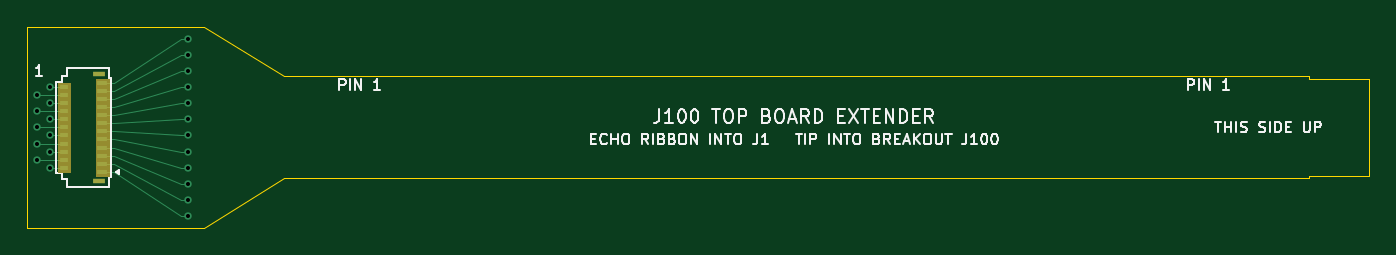
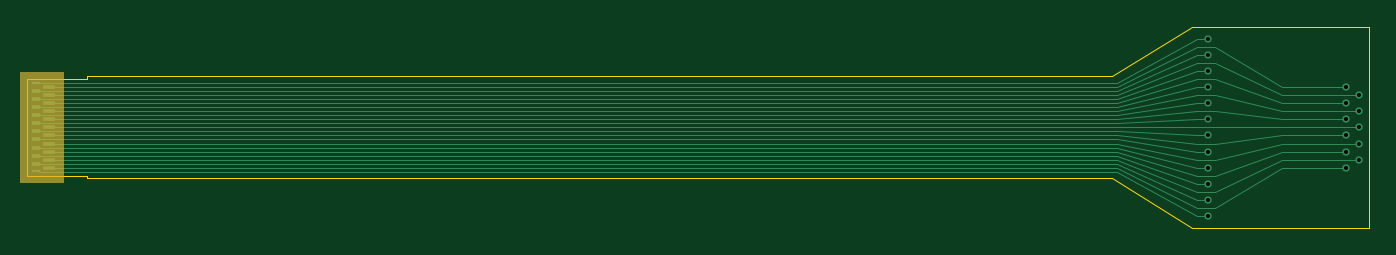
Circuit board: 10 layer files. Board 100.0 x 15.0 mm.
- bottom_copper: j100-ext-B_Cu.gbl (7562 bytes)
- bottom_mask: j100-ext-B_Mask.gbs (1538 bytes)
- bottom_silk: j100-ext-B_Silkscreen.gbo (1548 bytes)
- outline: j100-ext-Edge_Cuts.gm1 (1071 bytes)
- top_copper: j100-ext-F_Cu.gtl (5483 bytes)
- top_mask: j100-ext-F_Mask.gts (1813 bytes)
- paste: j100-ext-F_Paste.gtp (1274 bytes)
- top_silk: j100-ext-F_Silkscreen.gto (31462 bytes)
- drill: j100-ext-NPTH.drl (264 bytes)
- drill: j100-ext-PTH.drl (590 bytes)

=== bottom_copper: j100-ext-B_Cu.gbl (7562 bytes, source omitted) ===
=== bottom_mask: j100-ext-B_Mask.gbs ===
%TF.GenerationSoftware,KiCad,Pcbnew,10.0.8*%
%TF.CreationDate,2026-11-16T12:59:01+00:00*%
%TF.ProjectId,j100-ext,6a313030-2d65-4787-942e-6b696361645f,rev?*%
%TF.SameCoordinates,Original*%
%TF.FileFunction,Soldermask,Bot*%
%TF.FilePolarity,Negative*%
%FSLAX46Y46*%
G04 Gerber Fmt 4.6, Leading zero omitted, Abs format (unit mm)*
G04 Created by KiCad (PCBNEW 10.0.8) date 2026-11-16 12:59:01*
%MOMM*%
%LPD*%
G01*
G04 APERTURE LIST*
%ADD10C,0.050000*%
%ADD11R,0.700000X0.240000*%
%ADD12R,0.950000X0.280000*%
%ADD13R,0.700000X0.280000*%
G04 APERTURE END LIST*
D10*
X117300000Y-35900000D02*
X120500000Y-35900000D01*
X120500000Y-44100000D01*
X117300000Y-44100000D01*
X117300000Y-35900000D01*
G36*
X120500000Y-44100000D02*
G01*
X117300000Y-44100000D01*
X117300000Y-35900000D01*
X120500000Y-35900000D01*
X120500000Y-44100000D01*
G37*
D11*
%TO.C,P1*%
X119350000Y-36720000D03*
D12*
X118375001Y-37000000D03*
D13*
X119350000Y-37300000D03*
D12*
X118375001Y-37600000D03*
D13*
X119350000Y-37900000D03*
D12*
X118375001Y-38200000D03*
D13*
X119350000Y-38500000D03*
D12*
X118375001Y-38800000D03*
D13*
X119350000Y-39100000D03*
D12*
X118375001Y-39400000D03*
D13*
X119350000Y-39700000D03*
D12*
X118375001Y-40000000D03*
D13*
X119350000Y-40300000D03*
D12*
X118375001Y-40600000D03*
D13*
X119350000Y-40900000D03*
D12*
X118375001Y-41200000D03*
D13*
X119350000Y-41500000D03*
D12*
X118375001Y-41800000D03*
D13*
X119350000Y-42100000D03*
D12*
X118375001Y-42400000D03*
D13*
X119350000Y-42700000D03*
D12*
X118375001Y-43000000D03*
D11*
X119350000Y-43280000D03*
%TD*%
M02*

=== bottom_silk: j100-ext-B_Silkscreen.gbo ===
%TF.GenerationSoftware,KiCad,Pcbnew,10.0.8*%
%TF.CreationDate,2026-11-16T12:59:01+00:00*%
%TF.ProjectId,j100-ext,6a313030-2d65-4787-942e-6b696361645f,rev?*%
%TF.SameCoordinates,Original*%
%TF.FileFunction,Legend,Bot*%
%TF.FilePolarity,Positive*%
%FSLAX46Y46*%
G04 Gerber Fmt 4.6, Leading zero omitted, Abs format (unit mm)*
G04 Created by KiCad (PCBNEW 10.0.8) date 2026-11-16 12:59:01*
%MOMM*%
%LPD*%
G01*
G04 APERTURE LIST*
%ADD10C,0.050000*%
%ADD11R,0.700000X0.240000*%
%ADD12R,0.950000X0.280000*%
%ADD13R,0.700000X0.280000*%
G04 APERTURE END LIST*
%LPC*%
D10*
X117300000Y-35900000D02*
X120500000Y-35900000D01*
X120500000Y-44100000D01*
X117300000Y-44100000D01*
X117300000Y-35900000D01*
G36*
X120500000Y-44100000D02*
G01*
X117300000Y-44100000D01*
X117300000Y-35900000D01*
X120500000Y-35900000D01*
X120500000Y-44100000D01*
G37*
D11*
%TO.C,P1*%
X119350000Y-36720000D03*
D12*
X118375001Y-37000000D03*
D13*
X119350000Y-37300000D03*
D12*
X118375001Y-37600000D03*
D13*
X119350000Y-37900000D03*
D12*
X118375001Y-38200000D03*
D13*
X119350000Y-38500000D03*
D12*
X118375001Y-38800000D03*
D13*
X119350000Y-39100000D03*
D12*
X118375001Y-39400000D03*
D13*
X119350000Y-39700000D03*
D12*
X118375001Y-40000000D03*
D13*
X119350000Y-40300000D03*
D12*
X118375001Y-40600000D03*
D13*
X119350000Y-40900000D03*
D12*
X118375001Y-41200000D03*
D13*
X119350000Y-41500000D03*
D12*
X118375001Y-41800000D03*
D13*
X119350000Y-42100000D03*
D12*
X118375001Y-42400000D03*
D13*
X119350000Y-42700000D03*
D12*
X118375001Y-43000000D03*
D11*
X119350000Y-43280000D03*
%TD*%
%LPD*%
M02*

=== outline: j100-ext-Edge_Cuts.gm1 ===
%TF.GenerationSoftware,KiCad,Pcbnew,10.0.8*%
%TF.CreationDate,2026-11-16T12:59:01+00:00*%
%TF.ProjectId,j100-ext,6a313030-2d65-4787-942e-6b696361645f,rev?*%
%TF.SameCoordinates,Original*%
%TF.FileFunction,Profile,NP*%
%FSLAX46Y46*%
G04 Gerber Fmt 4.6, Leading zero omitted, Abs format (unit mm)*
G04 Created by KiCad (PCBNEW 10.0.8) date 2026-11-16 12:59:01*
%MOMM*%
%LPD*%
G01*
G04 APERTURE LIST*
%TA.AperFunction,Profile*%
%ADD10C,0.100000*%
%TD*%
G04 APERTURE END LIST*
D10*
X20000000Y-32500000D02*
X33200000Y-32500000D01*
X20000000Y-47500000D02*
X20000000Y-32500000D01*
X33200000Y-32500000D02*
X39200000Y-36200000D01*
X33200000Y-47500000D02*
X20000000Y-47500000D01*
X39200000Y-36200000D02*
X115500000Y-36200000D01*
X39200000Y-43800000D02*
X33200000Y-47500000D01*
X115500000Y-36200000D02*
X115500000Y-36400000D01*
X115500000Y-36400000D02*
X120000000Y-36400000D01*
X115500000Y-43600000D02*
X115500000Y-43800000D01*
X115500000Y-43800000D02*
X39200000Y-43800000D01*
X120000000Y-36400000D02*
X120000000Y-43600000D01*
X120000000Y-43600000D02*
X115500000Y-43600000D01*
M02*

=== top_copper: j100-ext-F_Cu.gtl ===
%TF.GenerationSoftware,KiCad,Pcbnew,10.0.8*%
%TF.CreationDate,2026-11-16T12:59:01+00:00*%
%TF.ProjectId,j100-ext,6a313030-2d65-4787-942e-6b696361645f,rev?*%
%TF.SameCoordinates,Original*%
%TF.FileFunction,Copper,L1,Top*%
%TF.FilePolarity,Positive*%
%FSLAX46Y46*%
G04 Gerber Fmt 4.6, Leading zero omitted, Abs format (unit mm)*
G04 Created by KiCad (PCBNEW 10.0.8) date 2026-11-16 12:59:01*
%MOMM*%
%LPD*%
G01*
G04 APERTURE LIST*
%TA.AperFunction,SMDPad,CuDef*%
%ADD10R,0.800000X0.300000*%
%TD*%
%TA.AperFunction,SMDPad,CuDef*%
%ADD11R,0.650000X0.300000*%
%TD*%
%TA.AperFunction,SMDPad,CuDef*%
%ADD12R,0.950000X0.400000*%
%TD*%
%TA.AperFunction,ViaPad*%
%ADD13C,0.550000*%
%TD*%
%TA.AperFunction,Conductor*%
%ADD14C,0.100000*%
%TD*%
G04 APERTURE END LIST*
D10*
%TO.P,J1,1*%
%TO.N,E23*%
X25637500Y-43300000D03*
D11*
%TO.P,J1,2*%
%TO.N,E22*%
X22762500Y-43000000D03*
D10*
%TO.P,J1,3*%
%TO.N,E21*%
X25637500Y-42700000D03*
D11*
%TO.P,J1,4*%
%TO.N,E20*%
X22762500Y-42400000D03*
D10*
%TO.P,J1,5*%
%TO.N,E19*%
X25637500Y-42100000D03*
D11*
%TO.P,J1,6*%
%TO.N,E18*%
X22762500Y-41800000D03*
D10*
%TO.P,J1,7*%
%TO.N,E17*%
X25637500Y-41500000D03*
D11*
%TO.P,J1,8*%
%TO.N,E16*%
X22762500Y-41200000D03*
D10*
%TO.P,J1,9*%
%TO.N,E15*%
X25637500Y-40900000D03*
D11*
%TO.P,J1,10*%
%TO.N,E14*%
X22762500Y-40600000D03*
D10*
%TO.P,J1,11*%
%TO.N,E13*%
X25637500Y-40300000D03*
D11*
%TO.P,J1,12*%
%TO.N,E12*%
X22762500Y-40000000D03*
D10*
%TO.P,J1,13*%
%TO.N,E11*%
X25637500Y-39700000D03*
D11*
%TO.P,J1,14*%
%TO.N,E10*%
X22762500Y-39400000D03*
D10*
%TO.P,J1,15*%
%TO.N,E09*%
X25637500Y-39100000D03*
D11*
%TO.P,J1,16*%
%TO.N,E08*%
X22762500Y-38800000D03*
D10*
%TO.P,J1,17*%
%TO.N,E07*%
X25637500Y-38500000D03*
D11*
%TO.P,J1,18*%
%TO.N,E06*%
X22762500Y-38200000D03*
D10*
%TO.P,J1,19*%
%TO.N,E05*%
X25637500Y-37900000D03*
D11*
%TO.P,J1,20*%
%TO.N,E04*%
X22762500Y-37600000D03*
D10*
%TO.P,J1,21*%
%TO.N,E03*%
X25637500Y-37300000D03*
D11*
%TO.P,J1,22*%
%TO.N,E02*%
X22762500Y-37000000D03*
D10*
%TO.P,J1,23*%
%TO.N,E01*%
X25637500Y-36700000D03*
D12*
%TO.P,J1,MP*%
%TO.N,N/C*%
X25362500Y-44000000D03*
X25362500Y-36000000D03*
%TD*%
D13*
%TO.N,E01*%
X32000000Y-33400000D03*
%TO.N,E02*%
X21700000Y-37000000D03*
%TO.N,E03*%
X32000000Y-34600000D03*
%TO.N,E04*%
X20800000Y-37600000D03*
%TO.N,E05*%
X32000000Y-35800000D03*
%TO.N,E06*%
X21700000Y-38200000D03*
%TO.N,E07*%
X32000000Y-37000000D03*
%TO.N,E08*%
X20800000Y-38800000D03*
%TO.N,E09*%
X32000000Y-38200000D03*
%TO.N,E10*%
X21700000Y-39400000D03*
%TO.N,E11*%
X32000000Y-39400000D03*
%TO.N,E12*%
X20800000Y-40000000D03*
%TO.N,E13*%
X32000000Y-40600000D03*
%TO.N,E14*%
X21700000Y-40600000D03*
%TO.N,E15*%
X32000000Y-41800000D03*
%TO.N,E16*%
X20800000Y-41200000D03*
%TO.N,E17*%
X32000000Y-43000000D03*
%TO.N,E18*%
X21700000Y-41800000D03*
%TO.N,E19*%
X32000000Y-44200000D03*
%TO.N,E20*%
X20800000Y-42400000D03*
%TO.N,E21*%
X32000000Y-45400000D03*
%TO.N,E22*%
X21700000Y-43000000D03*
%TO.N,E23*%
X32000000Y-46600000D03*
%TD*%
%TO.N,E01*%
D14*
X31500000Y-33400000D02*
X32000000Y-33400000D01*
X26500000Y-36700000D02*
X31500000Y-33400000D01*
X25637500Y-36700000D02*
X26500000Y-36700000D01*
%TO.N,E02*%
X22762500Y-37000000D02*
X21700000Y-37000000D01*
%TO.N,E03*%
X31500000Y-34600000D02*
X32000000Y-34600000D01*
X26500000Y-37300000D02*
X31500000Y-34600000D01*
X25637500Y-37300000D02*
X26500000Y-37300000D01*
%TO.N,E04*%
X22762500Y-37600000D02*
X20800000Y-37600000D01*
%TO.N,E05*%
X31500000Y-35800000D02*
X32000000Y-35800000D01*
X25637500Y-37900000D02*
X26500000Y-37900000D01*
X26500000Y-37900000D02*
X31500000Y-35800000D01*
%TO.N,E06*%
X22762500Y-38200000D02*
X21700000Y-38200000D01*
%TO.N,E07*%
X26500000Y-38500000D02*
X31500000Y-37000000D01*
X31500000Y-37000000D02*
X32000000Y-37000000D01*
X25637500Y-38500000D02*
X26500000Y-38500000D01*
%TO.N,E08*%
X22762500Y-38800000D02*
X20800000Y-38800000D01*
%TO.N,E09*%
X25637500Y-39100000D02*
X26500000Y-39100000D01*
X31500000Y-38200000D02*
X32000000Y-38200000D01*
X26500000Y-39100000D02*
X31500000Y-38200000D01*
%TO.N,E10*%
X22762500Y-39400000D02*
X21700000Y-39400000D01*
%TO.N,E11*%
X26500000Y-39700000D02*
X31500000Y-39400000D01*
X31500000Y-39400000D02*
X32000000Y-39400000D01*
X25637500Y-39700000D02*
X26500000Y-39700000D01*
%TO.N,E12*%
X22762500Y-40000000D02*
X20800000Y-40000000D01*
%TO.N,E13*%
X25637500Y-40300000D02*
X26500000Y-40300000D01*
X31500000Y-40600000D02*
X32000000Y-40600000D01*
X26500000Y-40300000D02*
X31500000Y-40600000D01*
%TO.N,E14*%
X22762500Y-40600000D02*
X21700000Y-40600000D01*
%TO.N,E15*%
X26500000Y-40900000D02*
X31500000Y-41800000D01*
X31500000Y-41800000D02*
X32000000Y-41800000D01*
X25637500Y-40900000D02*
X26500000Y-40900000D01*
%TO.N,E16*%
X22762500Y-41200000D02*
X20800000Y-41200000D01*
%TO.N,E17*%
X31500000Y-43000000D02*
X32000000Y-43000000D01*
X25637500Y-41500000D02*
X26500000Y-41500000D01*
X26500000Y-41500000D02*
X31500000Y-43000000D01*
%TO.N,E18*%
X22762500Y-41800000D02*
X21700000Y-41800000D01*
%TO.N,E19*%
X25637500Y-42100000D02*
X26500000Y-42100000D01*
X31500000Y-44200000D02*
X32000000Y-44200000D01*
X26500000Y-42100000D02*
X31500000Y-44200000D01*
%TO.N,E20*%
X22762500Y-42400000D02*
X20800000Y-42400000D01*
%TO.N,E21*%
X31500000Y-45400000D02*
X32000000Y-45400000D01*
X26500000Y-42700000D02*
X31500000Y-45400000D01*
X25637500Y-42700000D02*
X26500000Y-42700000D01*
%TO.N,E22*%
X22762500Y-43000000D02*
X21700000Y-43000000D01*
%TO.N,E23*%
X25637500Y-43300000D02*
X26500000Y-43300000D01*
X26500000Y-43300000D02*
X31500000Y-46600000D01*
X31500000Y-46600000D02*
X32000000Y-46600000D01*
%TD*%
M02*

=== top_mask: j100-ext-F_Mask.gts ===
%TF.GenerationSoftware,KiCad,Pcbnew,10.0.8*%
%TF.CreationDate,2026-11-16T12:59:01+00:00*%
%TF.ProjectId,j100-ext,6a313030-2d65-4787-942e-6b696361645f,rev?*%
%TF.SameCoordinates,Original*%
%TF.FileFunction,Soldermask,Top*%
%TF.FilePolarity,Negative*%
%FSLAX46Y46*%
G04 Gerber Fmt 4.6, Leading zero omitted, Abs format (unit mm)*
G04 Created by KiCad (PCBNEW 10.0.8) date 2026-11-16 12:59:01*
%MOMM*%
%LPD*%
G01*
G04 APERTURE LIST*
%ADD10C,0.050000*%
%ADD11R,0.800000X0.300000*%
%ADD12R,0.650000X0.300000*%
%ADD13R,0.950000X0.400000*%
G04 APERTURE END LIST*
D10*
X22312500Y-36700000D02*
X23212500Y-36700000D01*
X23212500Y-43300000D01*
X22312500Y-43300000D01*
X22312500Y-36700000D01*
G36*
X23212500Y-43300000D02*
G01*
X22312500Y-43300000D01*
X22312500Y-36700000D01*
X23212500Y-36700000D01*
X23212500Y-43300000D01*
G37*
X25137500Y-36400000D02*
X26137500Y-36400000D01*
X26137500Y-43600000D01*
X25137500Y-43600000D01*
X25137500Y-36400000D01*
G36*
X26137500Y-43600000D02*
G01*
X25137500Y-43600000D01*
X25137500Y-36400000D01*
X26137500Y-36400000D01*
X26137500Y-43600000D01*
G37*
D11*
%TO.C,J1*%
X25637500Y-43300000D03*
D12*
X22762500Y-43000000D03*
D11*
X25637500Y-42700000D03*
D12*
X22762500Y-42400000D03*
D11*
X25637500Y-42100000D03*
D12*
X22762500Y-41800000D03*
D11*
X25637500Y-41500000D03*
D12*
X22762500Y-41200000D03*
D11*
X25637500Y-40900000D03*
D12*
X22762500Y-40600000D03*
D11*
X25637500Y-40300000D03*
D12*
X22762500Y-40000000D03*
D11*
X25637500Y-39700000D03*
D12*
X22762500Y-39400000D03*
D11*
X25637500Y-39100000D03*
D12*
X22762500Y-38800000D03*
D11*
X25637500Y-38500000D03*
D12*
X22762500Y-38200000D03*
D11*
X25637500Y-37900000D03*
D12*
X22762500Y-37600000D03*
D11*
X25637500Y-37300000D03*
D12*
X22762500Y-37000000D03*
D11*
X25637500Y-36700000D03*
D13*
X25362500Y-44000000D03*
X25362500Y-36000000D03*
%TD*%
M02*

=== paste: j100-ext-F_Paste.gtp ===
%TF.GenerationSoftware,KiCad,Pcbnew,10.0.8*%
%TF.CreationDate,2026-11-16T12:59:01+00:00*%
%TF.ProjectId,j100-ext,6a313030-2d65-4787-942e-6b696361645f,rev?*%
%TF.SameCoordinates,Original*%
%TF.FileFunction,Paste,Top*%
%TF.FilePolarity,Positive*%
%FSLAX46Y46*%
G04 Gerber Fmt 4.6, Leading zero omitted, Abs format (unit mm)*
G04 Created by KiCad (PCBNEW 10.0.8) date 2026-11-16 12:59:01*
%MOMM*%
%LPD*%
G01*
G04 APERTURE LIST*
%ADD10R,0.800000X0.300000*%
%ADD11R,0.650000X0.300000*%
%ADD12R,0.950000X0.400000*%
G04 APERTURE END LIST*
D10*
%TO.C,J1*%
X25637500Y-43300000D03*
D11*
X22762500Y-43000000D03*
D10*
X25637500Y-42700000D03*
D11*
X22762500Y-42400000D03*
D10*
X25637500Y-42100000D03*
D11*
X22762500Y-41800000D03*
D10*
X25637500Y-41500000D03*
D11*
X22762500Y-41200000D03*
D10*
X25637500Y-40900000D03*
D11*
X22762500Y-40600000D03*
D10*
X25637500Y-40300000D03*
D11*
X22762500Y-40000000D03*
D10*
X25637500Y-39700000D03*
D11*
X22762500Y-39400000D03*
D10*
X25637500Y-39100000D03*
D11*
X22762500Y-38800000D03*
D10*
X25637500Y-38500000D03*
D11*
X22762500Y-38200000D03*
D10*
X25637500Y-37900000D03*
D11*
X22762500Y-37600000D03*
D10*
X25637500Y-37300000D03*
D11*
X22762500Y-37000000D03*
D10*
X25637500Y-36700000D03*
D12*
X25362500Y-44000000D03*
X25362500Y-36000000D03*
%TD*%
M02*

=== top_silk: j100-ext-F_Silkscreen.gto (31462 bytes, source omitted) ===
=== drill: j100-ext-NPTH.drl ===
M48
; DRILL file KiCad 10.0.8 date 2026-11-16T12:59:01
; FORMAT={-:-/ absolute / metric / decimal}
; #@! TF.CreationDate,2026-11-16T12:59:01+00:00
; #@! TF.GenerationSoftware,Kicad,Pcbnew,10.0.8
; #@! TF.FileFunction,NonPlated,1,2,NPTH
FMAT,2
METRIC
%
G90
G05
M30

=== drill: j100-ext-PTH.drl ===
M48
; DRILL file KiCad 10.0.8 date 2026-11-16T12:59:01
; FORMAT={-:-/ absolute / metric / decimal}
; #@! TF.CreationDate,2026-11-16T12:59:01+00:00
; #@! TF.GenerationSoftware,Kicad,Pcbnew,10.0.8
; #@! TF.FileFunction,Plated,1,2,PTH
FMAT,2
METRIC
; #@! TA.AperFunction,Plated,PTH,ViaDrill
T1C0.300
%
G90
G05
T1
X20.8Y-37.6
X20.8Y-38.8
X20.8Y-40.0
X20.8Y-41.2
X20.8Y-42.4
X21.7Y-37.0
X21.7Y-38.2
X21.7Y-39.4
X21.7Y-40.6
X21.7Y-41.8
X21.7Y-43.0
X32.0Y-33.4
X32.0Y-34.6
X32.0Y-35.8
X32.0Y-37.0
X32.0Y-38.2
X32.0Y-39.4
X32.0Y-40.6
X32.0Y-41.8
X32.0Y-43.0
X32.0Y-44.2
X32.0Y-45.4
X32.0Y-46.6
M30
